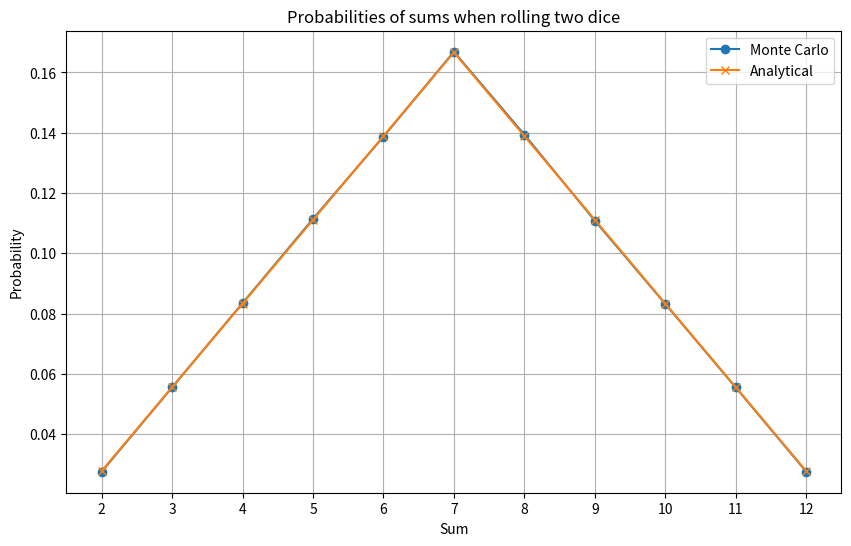

Write the Python code that produced this figure.
import random
import matplotlib.pyplot as plt

def monte_carlo_simulation(num_rolls):
    outcomes = [0] * 13

    for _ in range(num_rolls):
        die1 = random.randint(1, 6)
        die2 = random.randint(1, 6)
        total = die1 + die2
        outcomes[total] += 1

    probabilities = [outcome / num_rolls for outcome in outcomes]
    return probabilities

num_rolls = 1000000

probabilities = monte_carlo_simulation(num_rolls)

analytical_probabilities = {
    2: 1/36, 3: 2/36, 4: 3/36, 5: 4/36, 6: 5/36,
    7: 6/36, 8: 5/36, 9: 4/36, 10: 3/36, 11: 2/36, 12: 1/36
}

sums = list(range(2, 13))
monte_carlo_values = probabilities[2:13]
analytical_values = [analytical_probabilities[s] for s in sums]

plt.figure(figsize=(10, 6))
plt.plot(sums, monte_carlo_values, label='Monte Carlo', marker='o')
plt.plot(sums, analytical_values, label='Analytical', marker='x')
plt.title('Probabilities of sums when rolling two dice')
plt.xlabel('Sum')
plt.ylabel('Probability')
plt.xticks(sums)
plt.legend()
plt.grid(True)
plt.show()